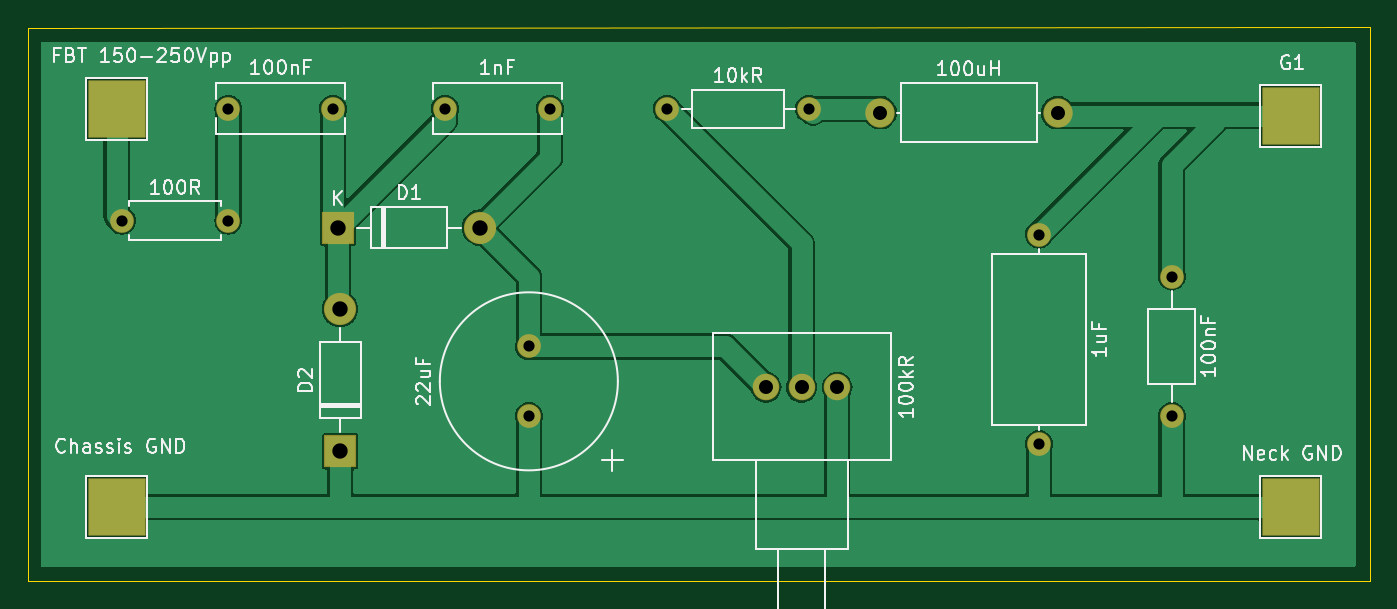
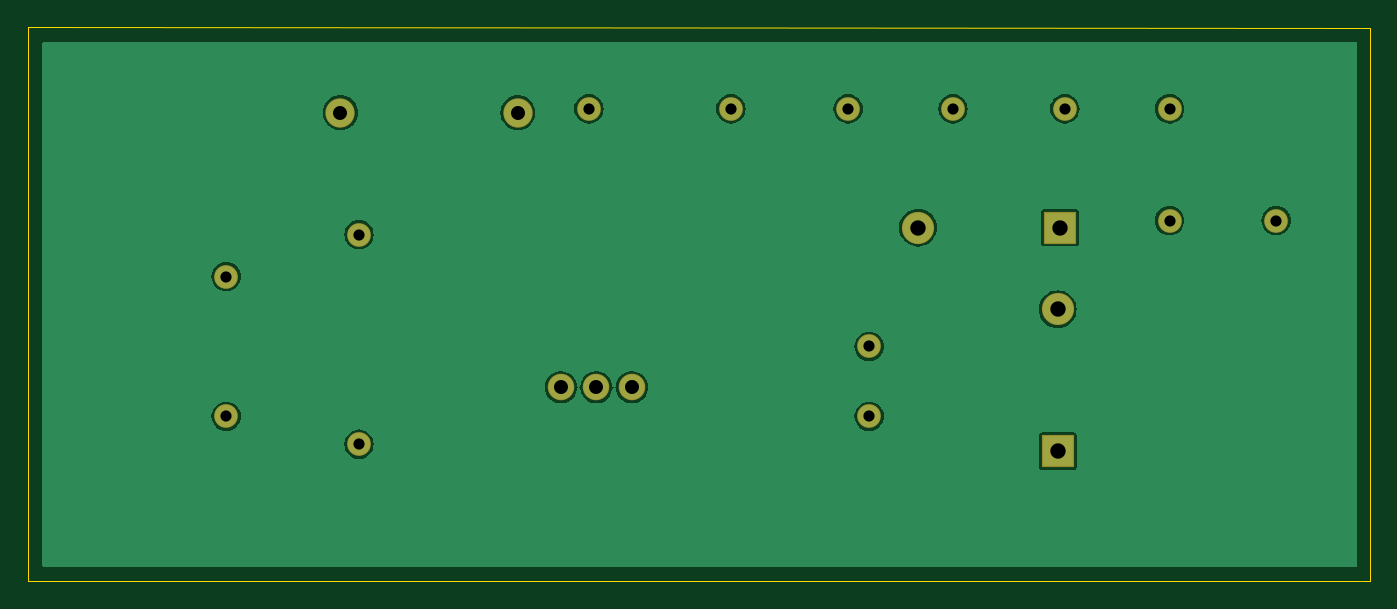
Circuit board: 11 layer files. Board 96.0 x 39.6 mm.
- bottom_copper: G1 CRT Mod Board-B_Cu.gbr (29250 bytes)
- bottom_mask: G1 CRT Mod Board-B_Mask.gbr (1992 bytes)
- paste: G1 CRT Mod Board-B_Paste.gbr (459 bytes)
- bottom_silk: G1 CRT Mod Board-B_Silkscreen.gbr (460 bytes)
- outline: G1 CRT Mod Board-Edge_Cuts.gbr (685 bytes)
- top_copper: G1 CRT Mod Board-F_Cu.gbr (36416 bytes)
- top_mask: G1 CRT Mod Board-F_Mask.gbr (2200 bytes)
- paste: G1 CRT Mod Board-F_Paste.gbr (459 bytes)
- top_silk: G1 CRT Mod Board-F_Silkscreen.gbr (41393 bytes)
- drill: G1 CRT Mod Board-NPTH.drl (265 bytes)
- drill: G1 CRT Mod Board-PTH.drl (795 bytes)

=== bottom_copper: G1 CRT Mod Board-B_Cu.gbr (29250 bytes, source omitted) ===
=== bottom_mask: G1 CRT Mod Board-B_Mask.gbr (1992 bytes, source withheld) ===
=== paste: G1 CRT Mod Board-B_Paste.gbr ===
%TF.GenerationSoftware,KiCad,Pcbnew,8.0.3*%
%TF.CreationDate,2024-10-19T22:40:53-05:00*%
%TF.ProjectId,G1 RGB Mod Board,47312052-4742-4204-9d6f-6420426f6172,rev?*%
%TF.SameCoordinates,Original*%
%TF.FileFunction,Paste,Bot*%
%TF.FilePolarity,Positive*%
%FSLAX46Y46*%
G04 Gerber Fmt 4.6, Leading zero omitted, Abs format (unit mm)*
G04 Created by KiCad (PCBNEW 8.0.3) date 2024-10-19 22:40:53*
%MOMM*%
%LPD*%
G01*
G04 APERTURE LIST*
G04 APERTURE END LIST*
M02*

=== bottom_silk: G1 CRT Mod Board-B_Silkscreen.gbr ===
%TF.GenerationSoftware,KiCad,Pcbnew,8.0.3*%
%TF.CreationDate,2024-10-19T22:40:53-05:00*%
%TF.ProjectId,G1 RGB Mod Board,47312052-4742-4204-9d6f-6420426f6172,rev?*%
%TF.SameCoordinates,Original*%
%TF.FileFunction,Legend,Bot*%
%TF.FilePolarity,Positive*%
%FSLAX46Y46*%
G04 Gerber Fmt 4.6, Leading zero omitted, Abs format (unit mm)*
G04 Created by KiCad (PCBNEW 8.0.3) date 2024-10-19 22:40:53*
%MOMM*%
%LPD*%
G01*
G04 APERTURE LIST*
G04 APERTURE END LIST*
M02*

=== outline: G1 CRT Mod Board-Edge_Cuts.gbr ===
%TF.GenerationSoftware,KiCad,Pcbnew,8.0.3*%
%TF.CreationDate,2024-10-19T22:40:53-05:00*%
%TF.ProjectId,G1 RGB Mod Board,47312052-4742-4204-9d6f-6420426f6172,rev?*%
%TF.SameCoordinates,Original*%
%TF.FileFunction,Profile,NP*%
%FSLAX46Y46*%
G04 Gerber Fmt 4.6, Leading zero omitted, Abs format (unit mm)*
G04 Created by KiCad (PCBNEW 8.0.3) date 2024-10-19 22:40:53*
%MOMM*%
%LPD*%
G01*
G04 APERTURE LIST*
%TA.AperFunction,Profile*%
%ADD10C,0.050000*%
%TD*%
G04 APERTURE END LIST*
D10*
X13716000Y-13948000D02*
X109728000Y-13936000D01*
X109728000Y-53560000D02*
X13716000Y-53560000D01*
X13716000Y-13948000D02*
X13716000Y-53560000D01*
X109728000Y-13936000D02*
X109728000Y-53560000D01*
M02*

=== top_copper: G1 CRT Mod Board-F_Cu.gbr (36416 bytes, source omitted) ===
=== top_mask: G1 CRT Mod Board-F_Mask.gbr (2200 bytes, source withheld) ===
=== paste: G1 CRT Mod Board-F_Paste.gbr ===
%TF.GenerationSoftware,KiCad,Pcbnew,8.0.3*%
%TF.CreationDate,2024-10-19T22:40:53-05:00*%
%TF.ProjectId,G1 RGB Mod Board,47312052-4742-4204-9d6f-6420426f6172,rev?*%
%TF.SameCoordinates,Original*%
%TF.FileFunction,Paste,Top*%
%TF.FilePolarity,Positive*%
%FSLAX46Y46*%
G04 Gerber Fmt 4.6, Leading zero omitted, Abs format (unit mm)*
G04 Created by KiCad (PCBNEW 8.0.3) date 2024-10-19 22:40:53*
%MOMM*%
%LPD*%
G01*
G04 APERTURE LIST*
G04 APERTURE END LIST*
M02*

=== top_silk: G1 CRT Mod Board-F_Silkscreen.gbr (41393 bytes, source omitted) ===
=== drill: G1 CRT Mod Board-NPTH.drl ===
M48
; DRILL file {KiCad 8.0.3} date 2024-10-19T22:41:10-0500
; FORMAT={-:-/ absolute / inch / decimal}
; #@! TF.CreationDate,2024-10-19T22:41:10-05:00
; #@! TF.GenerationSoftware,Kicad,Pcbnew,8.0.3
; #@! TF.FileFunction,NonPlated,1,2,NPTH
FMAT,2
INCH
%
G90
G05
M30

=== drill: G1 CRT Mod Board-PTH.drl ===
M48
; DRILL file {KiCad 8.0.3} date 2024-10-19T22:41:10-0500
; FORMAT={-:-/ absolute / inch / decimal}
; #@! TF.CreationDate,2024-10-19T22:41:10-05:00
; #@! TF.GenerationSoftware,Kicad,Pcbnew,8.0.3
; #@! TF.FileFunction,Plated,1,2,PTH
FMAT,2
INCH
; #@! TA.AperFunction,Plated,PTH,ComponentDrill
T1C0.0315
; #@! TA.AperFunction,Plated,PTH,ComponentDrill
T2C0.0394
; #@! TA.AperFunction,Plated,PTH,ComponentDrill
T3C0.0433
%
G90
G05
T1
X0.8043Y-1.0929
X1.1043Y-0.778
X1.1043Y-1.0929
X1.3995Y-0.778
X1.7145Y-0.778
X1.9507Y-1.4472
X1.9507Y-1.6441
X2.0098Y-0.778
X2.34Y-0.778
X2.74Y-0.778
X3.3877Y-1.1323
X3.3877Y-1.7228
X3.7617Y-1.2504
X3.7617Y-1.6441
T2
X2.619Y-1.5624
X2.719Y-1.5624
X2.819Y-1.5624
X2.94Y-0.7887
X3.44Y-0.7887
T3
X1.4129Y-1.1126
X1.4192Y-1.3425
X1.4192Y-1.7425
X1.8129Y-1.1126
M30

